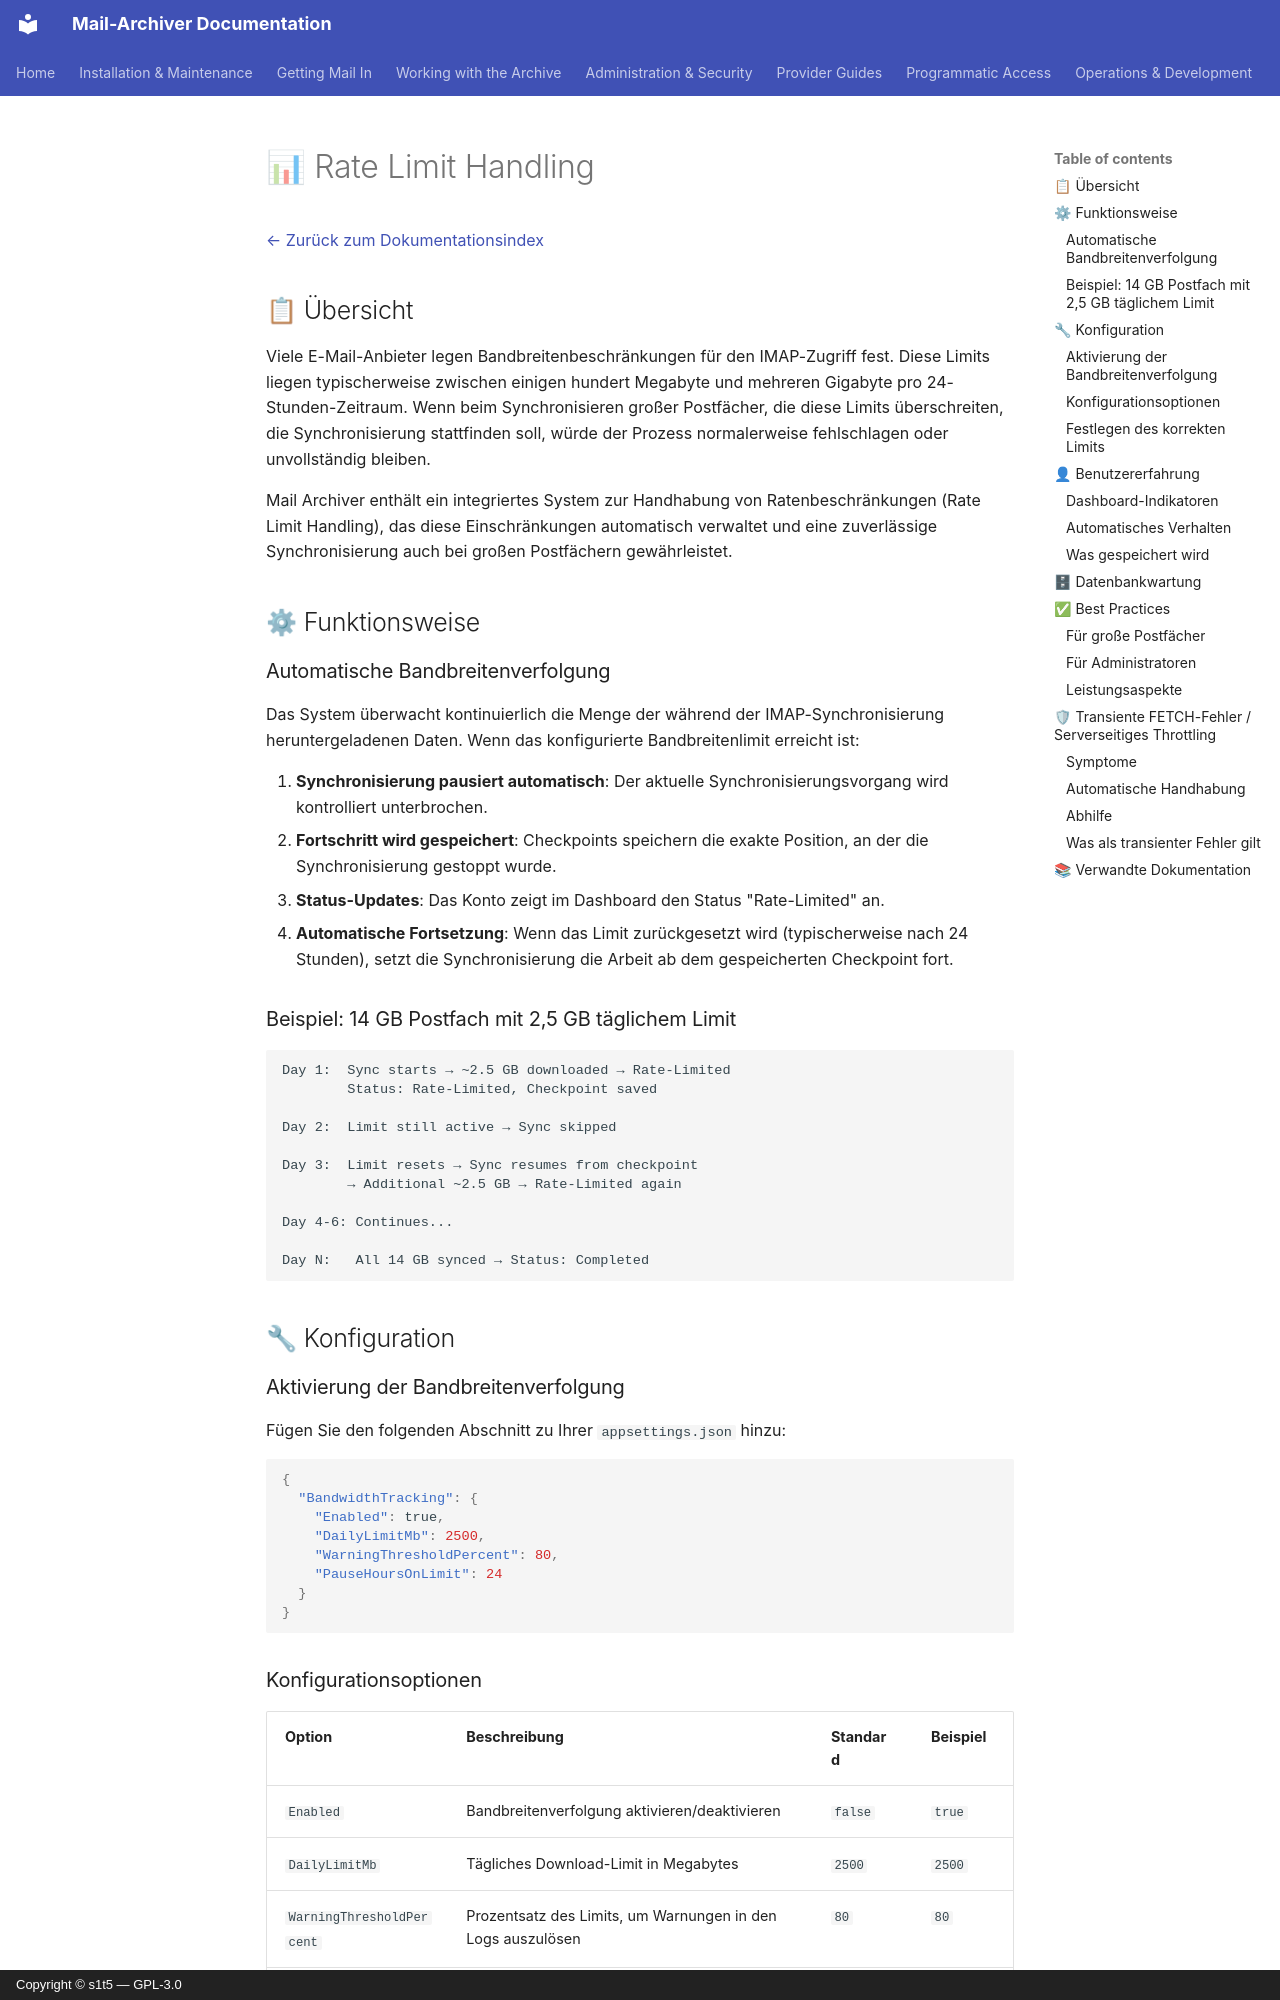

repository: s1t5/mail-archiver · page: RateLimitHandling.de/index.html · generator: mkdocs · copyright: Copyright © s1t5 — GPL-3.0

# 📊 Rate Limit Handling {#rate-limit-handling}

[← Zurück zum Dokumentationsindex](index.md)

## 📋 Übersicht {#overview}

Viele E-Mail-Anbieter legen Bandbreitenbeschränkungen für den IMAP-Zugriff fest. Diese Limits liegen typischerweise zwischen einigen hundert Megabyte und mehreren Gigabyte pro 24-Stunden-Zeitraum. Wenn beim Synchronisieren großer Postfächer, die diese Limits überschreiten, die Synchronisierung stattfinden soll, würde der Prozess normalerweise fehlschlagen oder unvollständig bleiben.

Mail Archiver enthält ein integriertes System zur Handhabung von Ratenbeschränkungen (Rate Limit Handling), das diese Einschränkungen automatisch verwaltet und eine zuverlässige Synchronisierung auch bei großen Postfächern gewährleistet.

## ⚙ Funktionsweise {#how-it-works}

### Automatische Bandbreitenverfolgung {#automatic-bandwidth-tracking}

Das System überwacht kontinuierlich die Menge der während der IMAP-Synchronisierung heruntergeladenen Daten. Wenn das konfigurierte Bandbreitenlimit erreicht ist:

1. **Synchronisierung pausiert automatisch**: Der aktuelle Synchronisierungsvorgang wird kontrolliert unterbrochen.
2. **Fortschritt wird gespeichert**: Checkpoints speichern die exakte Position, an der die Synchronisierung gestoppt wurde.
3. **Status-Updates**: Das Konto zeigt im Dashboard den Status "Rate-Limited" an.
4. **Automatische Fortsetzung**: Wenn das Limit zurückgesetzt wird (typischerweise nach 24 Stunden), setzt die Synchronisierung die Arbeit ab dem gespeicherten Checkpoint fort.

### Beispiel: 14 GB Postfach mit 2,5 GB täglichem Limit {#example-14-gb-mailbox-with-25-gb-daily-limit}

```
Day 1:  Sync starts → ~2.5 GB downloaded → Rate-Limited
        Status: Rate-Limited, Checkpoint saved

Day 2:  Limit still active → Sync skipped

Day 3:  Limit resets → Sync resumes from checkpoint
        → Additional ~2.5 GB → Rate-Limited again

Day 4-6: Continues...

Day N:   All 14 GB synced → Status: Completed
```

## 🔧 Konfiguration {#configuration}

### Aktivierung der Bandbreitenverfolgung {#enabling-bandwidth-tracking}

Fügen Sie den folgenden Abschnitt zu Ihrer `appsettings.json` hinzu:

```json
{
  "BandwidthTracking": {
    "Enabled": true,
    "DailyLimitMb": 2500,
    "WarningThresholdPercent": 80,
    "PauseHoursOnLimit": 24
  }
}
```

### Konfigurationsoptionen {#configuration-options}

| Option | Beschreibung | Standard | Beispiel |
|--------|-------------|---------|---------|
| `Enabled` | Bandbreitenverfolgung aktivieren/deaktivieren | `false` | `true` |
| `DailyLimitMb` | Tägliches Download-Limit in Megabytes | `2500` | `2500` |
| `WarningThresholdPercent` | Prozentsatz des Limits, um Warnungen in den Logs auszulösen | `80` | `80` |
| `PauseHoursOnLimit` | Stunden der Pause, wenn das Limit erreicht ist | `24` | `24` |
